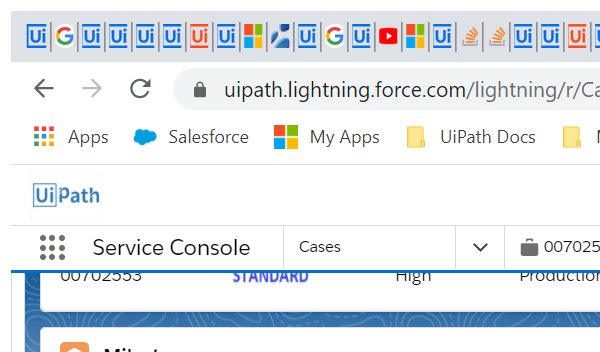
Workflow: Main

Step 1 [try]: Attach Browser 'chrome.exe 00702553' in window '00702553 | Salesforce' (chrome.exe)

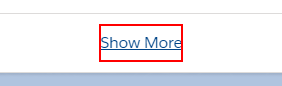
Step 2 [try]: click on the element 'Show More'
